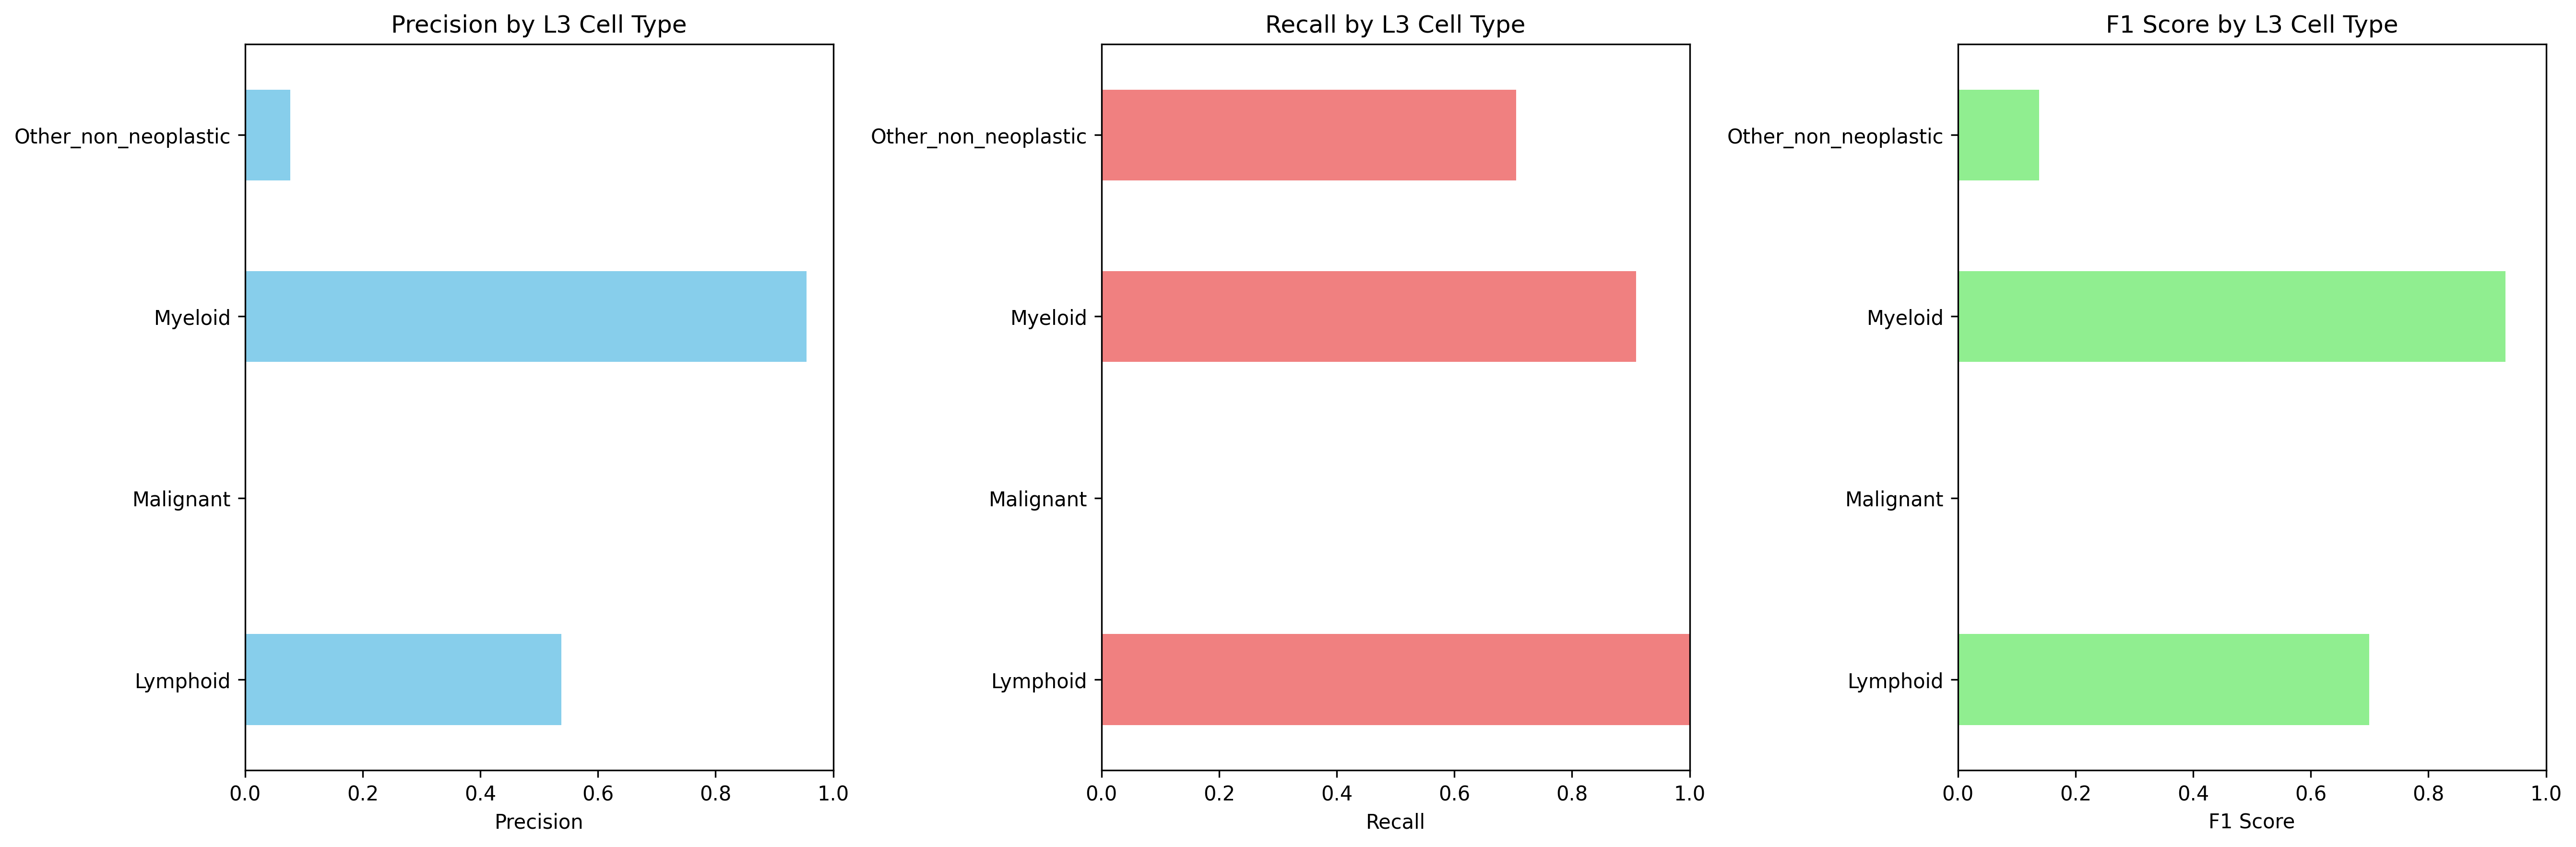

Source data for this figure (header and first rows):
Cell_Type_L3, precision, recall, f1_score, support
Lymphoid, 0.5375, 1.0, 0.6992, 8227
Malignant, 0.0, 0.0, 0.0, 97030
Myeloid, 0.9544, 0.9091, 0.9312, 77859
Other_non_neoplastic, 0.07681, 0.7048, 0.1385, 11455
